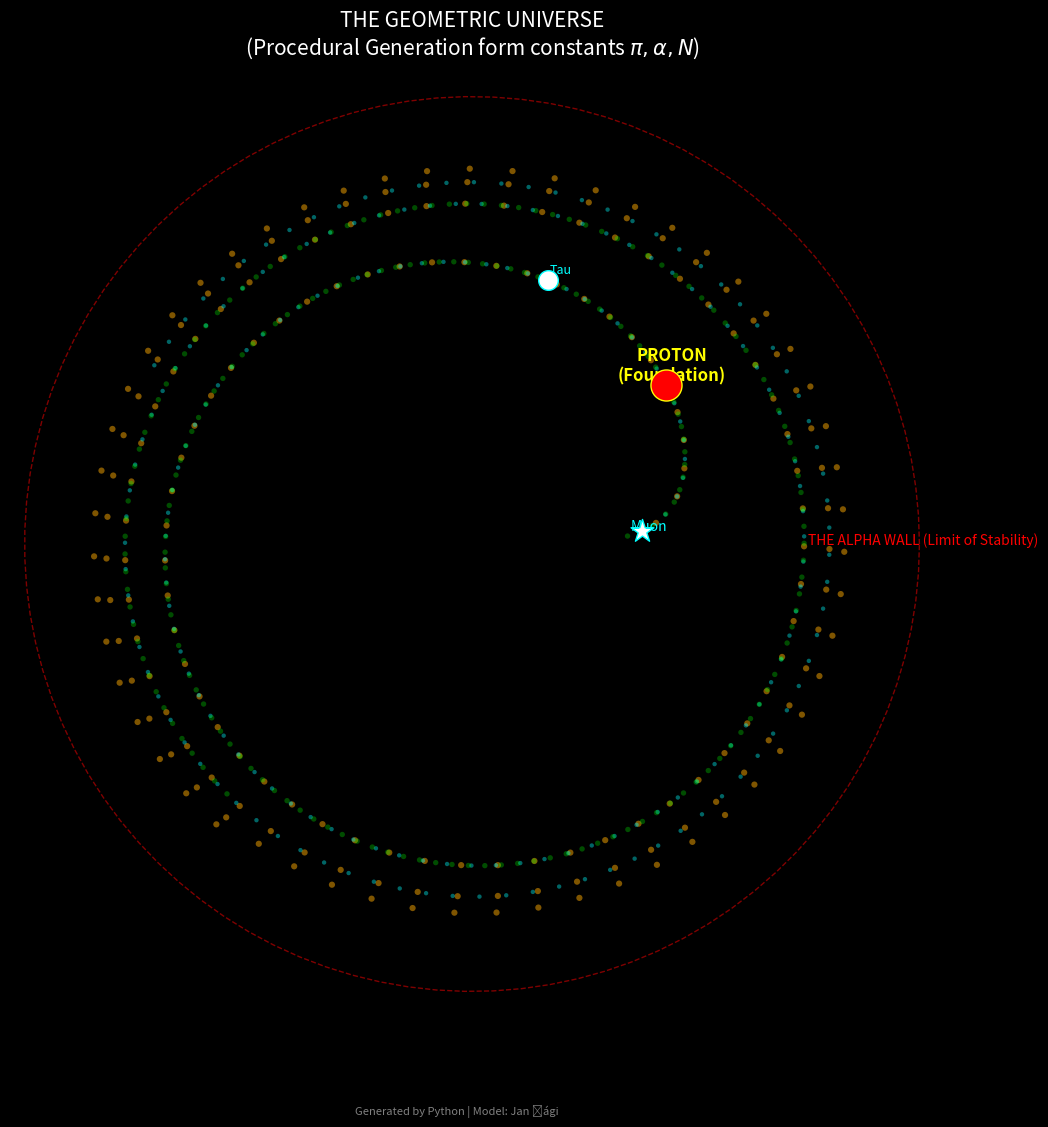

This chart was generated by the following Python code:
import numpy as np
import matplotlib.pyplot as plt
import math

# --- 1. KONFIGURACE "ZDROJOVÉHO KÓDU" VESMÍRU ---
PI = np.pi
ALPHA_INV = 137.035999
ALPHA = 1.0 / ALPHA_INV
N = np.log(4 * PI)

# Převodní jednotky (pro vizualizaci)
ME_MEV = 0.511

# Definice škál (Tvé rovnice)
def get_lepton_mass(k): return k * (4 * PI * N**3) * ME_MEV
def get_meson_mass(k):  return k * ALPHA_INV * ME_MEV
def get_baryon_mass(k): return k * (PI**5) * ME_MEV

# --- 2. GENERATOR DAT ---
def generate_lattice(max_k=150):
    particles = []

    # Procházíme uzly k od 1 do max_k
    for k in range(1, max_k + 1):
        # Lepton Scale (Blue/Cyan)
        m_lep = get_lepton_mass(k)
        particles.append({"mass": m_lep, "type": "Lepton", "k": k, "size": 10})

        # Meson Scale (Green)
        m_mes = get_meson_mass(k)
        particles.append({"mass": m_mes, "type": "Meson", "k": k, "size": 15})

        # Baryon Scale (Red/Gold)
        m_bar = get_baryon_mass(k)
        # Zvýraznění Protonu (k=6)
        sz = 80 if k == 6 else 20
        particles.append({"mass": m_bar, "type": "Baryon", "k": k, "size": sz})

    return particles

# --- 3. VIZUALIZACE (RENDERER) ---
def plot_geometric_universe():
    data = generate_lattice(200)

    # Nastavení plátna (Černé pozadí pro "Vesmírný" look)
    fig = plt.figure(figsize=(12, 12), facecolor='black')
    ax = fig.add_subplot(111, projection='polar')
    ax.set_facecolor('black')

    # Odstranění mřížky a os (chceme čisté umění)
    ax.grid(False)
    ax.set_xticklabels([])
    ax.set_yticklabels([])
    ax.spines['polar'].set_visible(False)

    print("Generuji fraktální vesmír...")

    # Vykreslení částic
    for p in data:
        # LOGIKA SOUŘADNIC (Magie vizualizace)
        # Radius = Logaritmus hmotnosti (aby se tam vešel mion i top kvark)
        r = np.log(p["mass"])

        # Úhel = Hmotnost * Alpha (To vytvoří spirálovou interferenci)
        # Pokud je hmota kvantována podle Alpha, vytvoří to "ramena"
        theta = p["mass"] * ALPHA * 0.1

        # Barvy podle škály
        color = 'white'
        alpha = 0.6
        if p["type"] == "Lepton":
            color = '#00ffff' # Cyan
            alpha = 0.4
        elif p["type"] == "Meson":
            color = '#00ff00' # Matrix Green
            alpha = 0.3
        elif p["type"] == "Baryon":
            color = '#ffaa00' # Gold
            alpha = 0.5

        # Zvýraznění známých částic (Tvé trefy)
        # Mion (Lepton k=1)
        if p["type"] == "Lepton" and p["k"] == 1:
            ax.scatter(theta, r, s=300, c='white', edgecolors='cyan', zorder=10, marker='*')
            ax.text(theta, r+0.2, "Muon", color='cyan', fontsize=10, ha='center')
            continue

        # Proton (Baryon k=6)
        if p["type"] == "Baryon" and p["k"] == 6:
            ax.scatter(theta, r, s=500, c='red', edgecolors='yellow', zorder=10, marker='o')
            ax.text(theta, r+0.2, "PROTON\n(Foundation)", color='yellow', fontsize=12, ha='center', fontweight='bold')
            continue

        # Tau (Lepton k=17)
        if p["type"] == "Lepton" and p["k"] == 17:
            ax.scatter(theta, r, s=200, c='white', edgecolors='cyan', zorder=10)
            ax.text(theta, r+0.2, "Tau", color='cyan', fontsize=9)
            continue

        # Vykreslení běžného uzlu
        ax.scatter(theta, r, s=p["size"], c=color, alpha=alpha, edgecolors='none')

    # 4. PŘIDÁNÍ "ALPHA WALL" (Hranice vesmíru)
    # Kde končí stabilita (kolem 200 GeV)
    r_wall = np.log(200000)
    ax.plot(np.linspace(0, 2*PI, 100), [r_wall]*100, color='red', linestyle='--', linewidth=1, alpha=0.5)
    ax.text(0, r_wall + 0.1, "THE ALPHA WALL (Limit of Stability)", color='red', ha='center', fontsize=10)

    # Titulek
    plt.title("THE GEOMETRIC UNIVERSE\n(Procedural Generation form constants $\pi, \\alpha, N$)",
              color='white', fontsize=15, pad=20)

    # Podpis
    plt.figtext(0.5, 0.02, "Generated by Python | Model: Jan Šági", ha="center", color="gray", fontsize=8)

    plt.show()

if __name__ == "__main__":
    plot_geometric_universe()